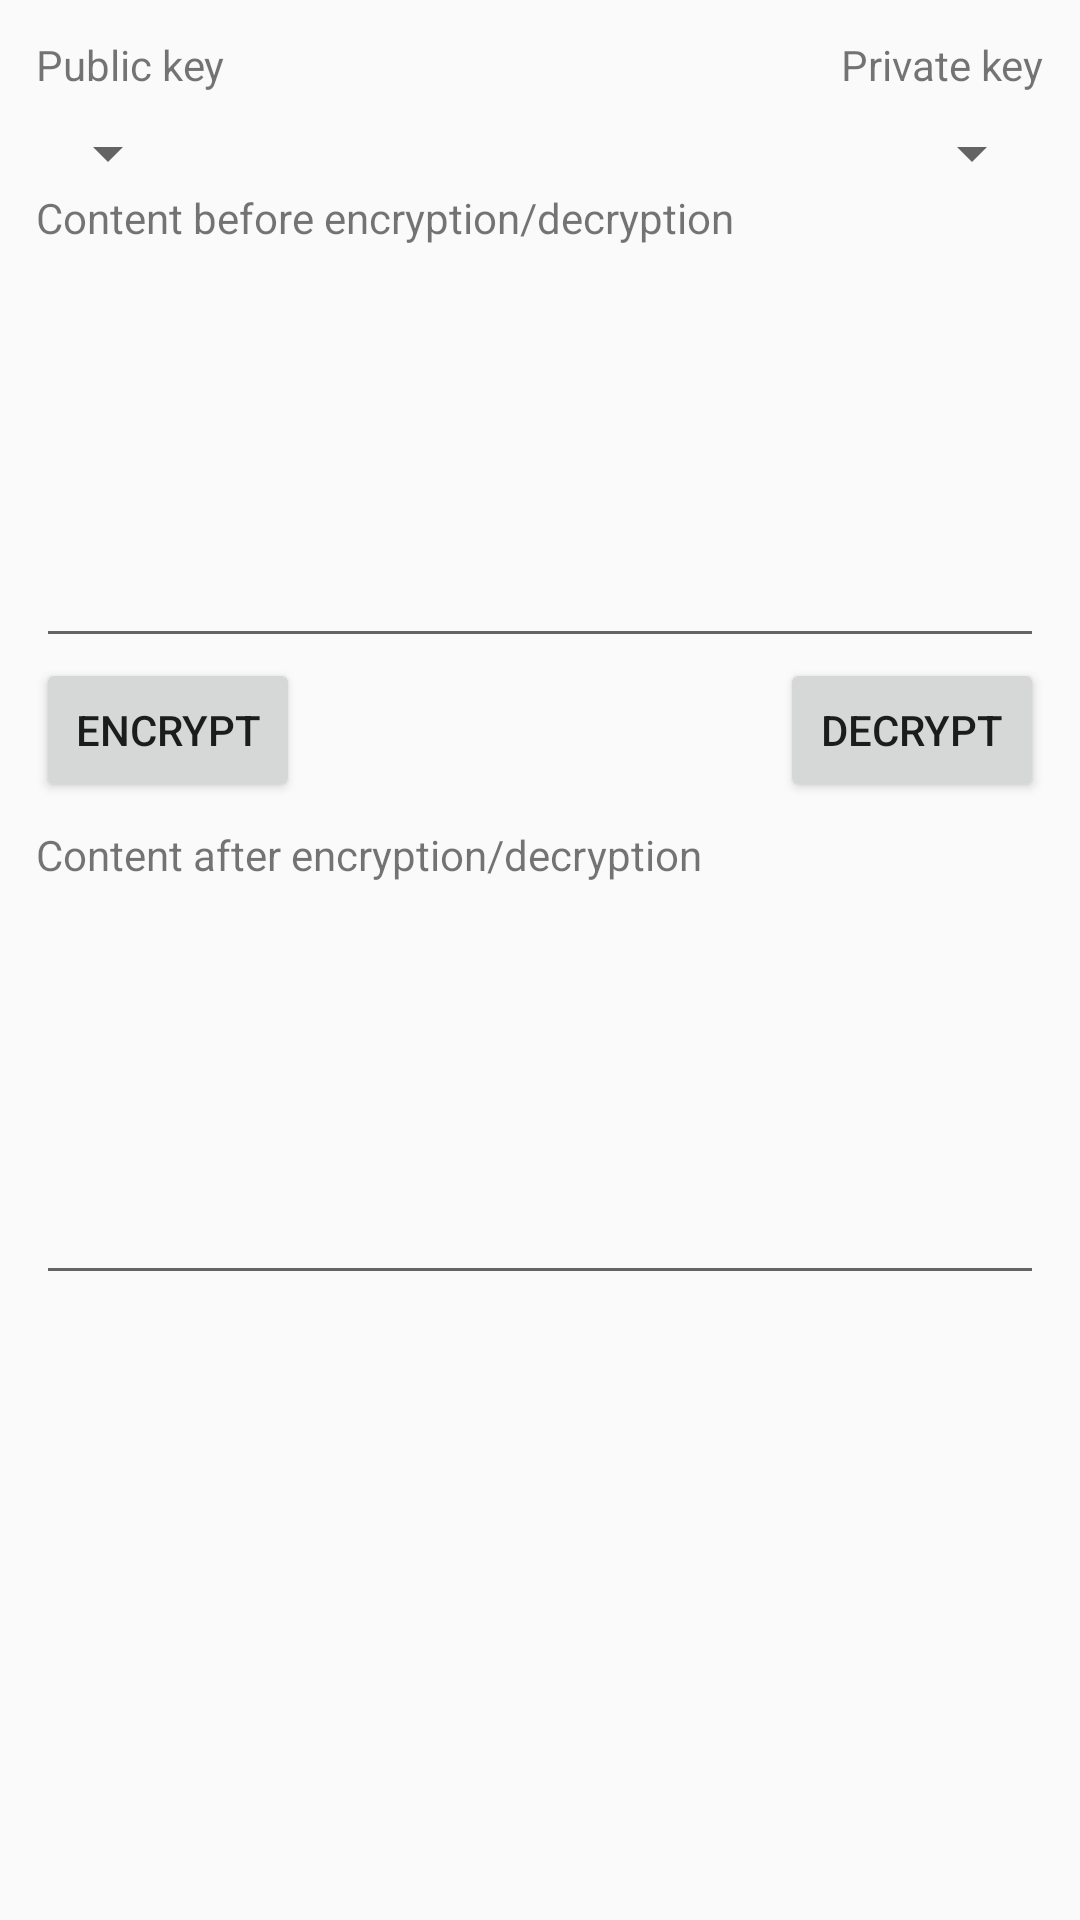

Produce the Android XML layout that renders to this screen, including the resource entries it uses.
<!-- AndroidManifest.xml: application theme AppTheme -->
<!-- res/layout/content_main.xml -->
<?xml version="1.0" encoding="utf-8"?>
<androidx.constraintlayout.widget.ConstraintLayout xmlns:android="http://schemas.android.com/apk/res/android"
    xmlns:app="http://schemas.android.com/apk/res-auto"
    xmlns:tools="http://schemas.android.com/tools"
    android:layout_width="match_parent"
    android:layout_height="match_parent"
    app:layout_behavior="@string/appbar_scrolling_view_behavior"
    tools:context=".MainActivity"
    tools:showIn="@layout/activity_main">

    <EditText
        android:id="@+id/mainContentEditTextBefore"
        android:layout_width="0dp"
        android:layout_height="wrap_content"
        android:layout_margin="12dp"
        android:ems="10"
        android:gravity="start|top"
        android:inputType="textMultiLine"
        android:lines="5"
        app:layout_constraintEnd_toEndOf="parent"
        app:layout_constraintHorizontal_bias="0.333"
        app:layout_constraintStart_toStartOf="parent"
        app:layout_constraintTop_toBottomOf="@+id/textView3" />

    <Spinner
        android:id="@+id/spinnerKeyListPublic"
        android:layout_width="wrap_content"
        android:layout_height="wrap_content"
        android:layout_marginStart="12dp"
        android:layout_marginLeft="12dp"
        android:layout_marginTop="8dp"
        app:layout_constraintStart_toStartOf="parent"
        app:layout_constraintTop_toBottomOf="@+id/textView" />

    <TextView
        android:id="@+id/textView"
        android:layout_width="wrap_content"
        android:layout_height="wrap_content"
        android:layout_marginStart="12dp"
        android:layout_marginLeft="12dp"
        android:layout_marginTop="12dp"
        android:text="@string/main_title_selector_public"
        app:layout_constraintStart_toStartOf="parent"
        app:layout_constraintTop_toTopOf="parent" />

    <TextView
        android:id="@+id/textView2"
        android:layout_width="wrap_content"
        android:layout_height="wrap_content"
        android:layout_marginTop="12dp"
        android:layout_marginEnd="12dp"
        android:layout_marginRight="12dp"
        android:text="@string/main_title_selector_private"
        app:layout_constraintEnd_toEndOf="parent"
        app:layout_constraintTop_toTopOf="parent" />

    <Spinner
        android:id="@+id/spinnerKeyListPrivate"
        android:layout_width="wrap_content"
        android:layout_height="wrap_content"
        android:layout_marginTop="8dp"
        android:layout_marginEnd="12dp"
        android:layout_marginRight="12dp"
        app:layout_constraintEnd_toEndOf="parent"
        app:layout_constraintTop_toBottomOf="@+id/textView2" />

    <TextView
        android:id="@+id/textView3"
        android:layout_width="wrap_content"
        android:layout_height="wrap_content"
        android:layout_marginStart="12dp"
        android:layout_marginLeft="12dp"
        android:text="@string/main_title_input_text_source"
        app:layout_constraintStart_toStartOf="parent"
        app:layout_constraintTop_toBottomOf="@+id/spinnerKeyListPublic" />

    <TextView
        android:id="@+id/textView4"
        android:layout_width="wrap_content"
        android:layout_height="wrap_content"
        android:layout_marginStart="12dp"
        android:layout_marginLeft="12dp"
        android:layout_marginTop="8dp"
        android:text="@string/main_title_input_text_target"
        app:layout_constraintStart_toStartOf="parent"
        app:layout_constraintTop_toBottomOf="@+id/mainContentButtonEncrypt" />

    <Button
        android:id="@+id/mainContentButtonEncrypt"
        android:layout_width="wrap_content"
        android:layout_height="wrap_content"
        android:layout_marginStart="12dp"
        android:layout_marginLeft="12dp"
        android:text="@string/main_button_encrypt"
        app:layout_constraintStart_toStartOf="parent"
        app:layout_constraintTop_toBottomOf="@+id/mainContentEditTextBefore" />

    <Button
        android:id="@+id/mainContentButtonDecrypt"
        android:layout_width="wrap_content"
        android:layout_height="wrap_content"
        android:layout_marginEnd="12dp"
        android:layout_marginRight="12dp"
        android:text="@string/main_button_decrypt"
        app:layout_constraintEnd_toEndOf="parent"
        app:layout_constraintTop_toBottomOf="@+id/mainContentEditTextBefore" />

    <EditText
        android:id="@+id/mainContentEditTextAfter"
        android:layout_width="match_parent"
        android:layout_height="wrap_content"
        android:layout_margin="12dp"
        android:ems="10"
        android:gravity="start|top"
        android:inputType="textMultiLine"
        android:lines="5"
        app:layout_constraintEnd_toEndOf="parent"
        app:layout_constraintStart_toStartOf="parent"
        app:layout_constraintTop_toBottomOf="@+id/textView4" />

</androidx.constraintlayout.widget.ConstraintLayout>
<!-- res/layout/activity_main.xml (included above) -->
<?xml version="1.0" encoding="utf-8"?>
<androidx.coordinatorlayout.widget.CoordinatorLayout xmlns:android="http://schemas.android.com/apk/res/android"
    xmlns:app="http://schemas.android.com/apk/res-auto"
    xmlns:tools="http://schemas.android.com/tools"
    android:layout_width="match_parent"
    android:layout_height="match_parent"
    tools:context=".MainActivity">

    <com.google.android.material.appbar.AppBarLayout
        android:layout_width="match_parent"
        android:layout_height="wrap_content"
        android:theme="@style/AppTheme.AppBarOverlay">

        <androidx.appcompat.widget.Toolbar
            android:id="@+id/toolbar"
            android:layout_width="match_parent"
            android:layout_height="?attr/actionBarSize"
            android:background="?attr/colorPrimary"
            app:popupTheme="@style/AppTheme.PopupOverlay" />

    </com.google.android.material.appbar.AppBarLayout>

    <include layout="@layout/content_main" />

    <com.google.android.material.floatingactionbutton.FloatingActionButton
        android:id="@+id/fab"
        android:layout_width="wrap_content"
        android:layout_height="wrap_content"
        android:layout_gravity="bottom|end"
        android:layout_margin="@dimen/fab_margin"
        android:src="@drawable/outline_content_copy_white_48" />

</androidx.coordinatorlayout.widget.CoordinatorLayout>
<!-- resources referenced by this layout -->
<resources>
  <string name="main_button_decrypt">Decrypt</string>
  <string name="main_button_encrypt">Encrypt</string>
  <string name="main_title_input_text_source">Content before encryption/decryption</string>
  <string name="main_title_input_text_target">Content after encryption/decryption</string>
  <string name="main_title_selector_private">Private key</string>
  <string name="main_title_selector_public">Public key</string>
  <style name="AppTheme.AppBarOverlay" parent="ThemeOverlay.AppCompat.Dark.ActionBar" />
  <style name="AppTheme.PopupOverlay" parent="ThemeOverlay.AppCompat.Light" />
  <style name="AppTheme" parent="Theme.AppCompat.Light.DarkActionBar">
          
          <item name="colorPrimary">@color/colorPrimary</item>
          <item name="colorPrimaryDark">@color/colorPrimaryDark</item>
          <item name="colorAccent">@color/colorAccent</item>
      </style>
  <!-- not gathered from this repository: default colours our renderer supplied (Android Studio template values) -->
  <color name="colorPrimary">#FF6200EE</color>
  <color name="colorPrimaryDark">#FF3700B3</color>
  <color name="colorAccent">#FF03DAC5</color>
</resources>
